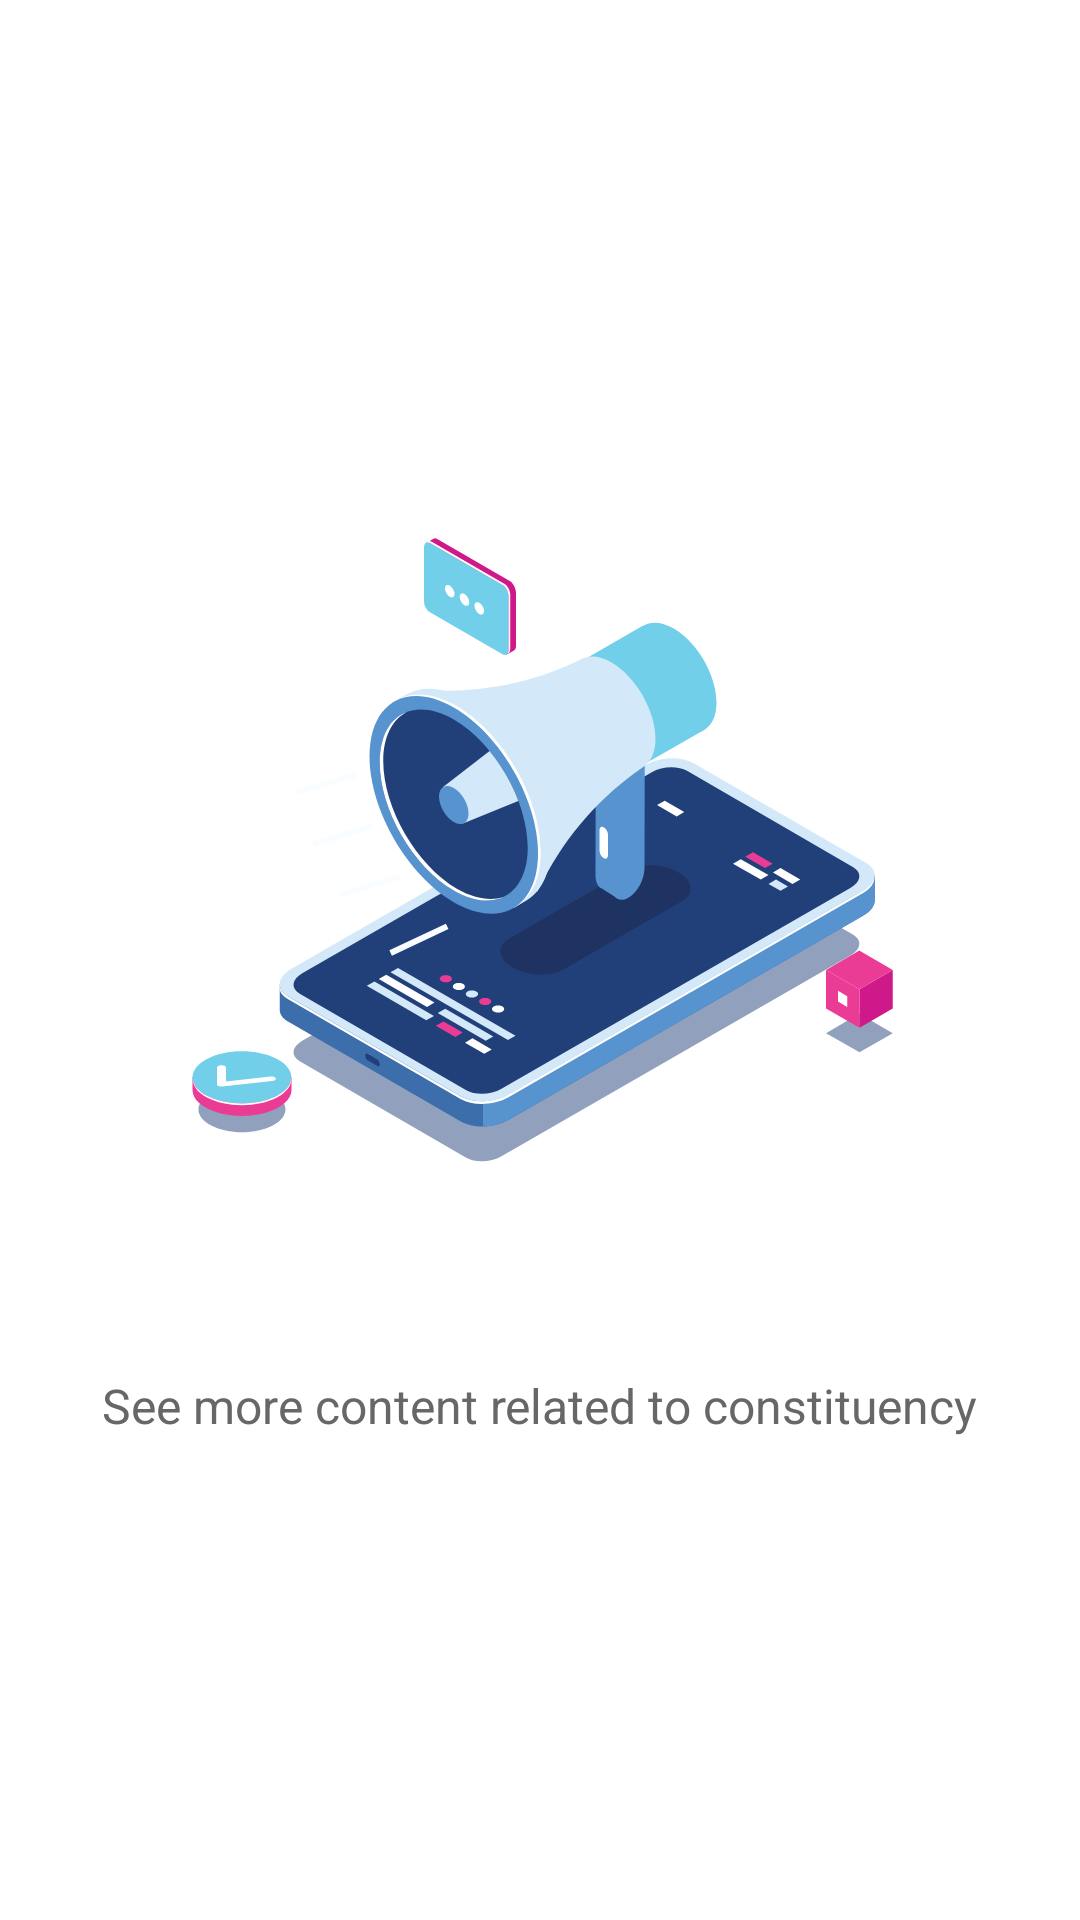

Here is an Android app screen rendered from its layout file. Give the layout XML and the strings, colors and styles it references.
<!-- AndroidManifest.xml: application theme AppThemeNoActionBarLogin -->
<!-- res/layout/welcome_slide2.xml -->
<?xml version="1.0" encoding="utf-8"?>
<RelativeLayout xmlns:android="http://schemas.android.com/apk/res/android"
    android:layout_width="match_parent"
    android:layout_height="match_parent"
    android:background="@color/white">

    <LinearLayout
        android:layout_width="wrap_content"
        android:layout_height="wrap_content"
        android:layout_centerInParent="true"
        android:gravity="center_horizontal"
        android:layout_centerHorizontal="true"
        android:orientation="vertical">

        <ImageView
            android:layout_width="250dp"
            android:layout_height="250dp"
            android:src="@drawable/ic_onboarding_icon_02" />

        <TextView
            android:layout_width="wrap_content"
            android:layout_height="wrap_content"
            android:text="@string/slide_2_title"
            android:textColor="@color/colorPrimary"
            android:textSize="20sp"
            android:textStyle="bold" />

        <TextView
            android:layout_width="wrap_content"
            android:layout_height="wrap_content"
            android:layout_marginTop="20dp"
            android:textColor="@color/text_grey"

            android:text="@string/slide_2_desc"
            android:textAlignment="center"
            android:textSize="16sp" />

    </LinearLayout>


</RelativeLayout>
<!-- resources referenced by this layout -->
<resources>
  <color name="colorPrimary">#FFFFFF</color>
  <color name="text_grey">#676767</color>
  <color name="white">#FFFFFF</color>
  <!-- drawable ic_onboarding_icon_02: vector/xml drawable (drawable, 11130 chars, omitted) -->
  <string name="slide_2_desc">See more content related to constituency</string>
  <string name="slide_2_title">Constituency</string>
  <style name="AppThemeNoActionBarLogin" parent="Theme.MaterialComponents.Light.NoActionBar">
          <item name="colorPrimary">@color/colorPrimaryDark</item>
          <item name="colorPrimaryDark">@color/colorPrimary</item>
          <item name="colorAccent">@color/colorPrimaryDark</item>
  
          <item name="android:windowLightStatusBar" tools:targetApi="m">true</item>
      </style>
  <color name="colorPrimaryDark">#1C88E2</color>
</resources>
